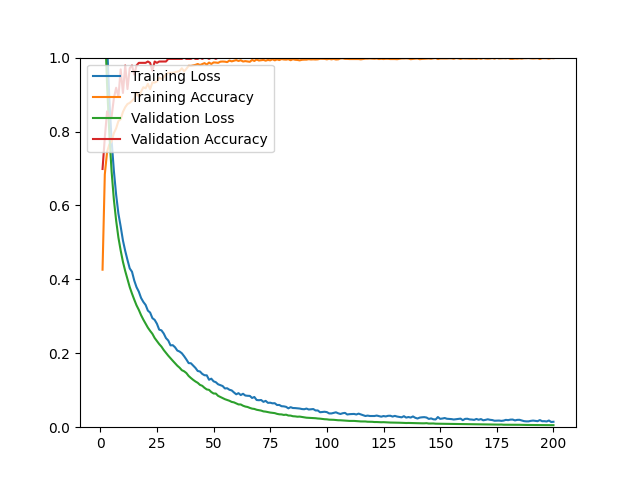

The table this chart was drawn from, first rows:
epoch, loss, acc, val_loss, val_acc
1, 1.489, 0.4262, 1.304, 0.6986
2, 1.215, 0.6841, 1.097, 0.7837
3, 1.035, 0.7448, 0.9267, 0.8546
4, 0.8887, 0.7649, 0.7929, 0.8369
5, 0.7753, 0.7739, 0.6914, 0.8404
6, 0.6935, 0.7956, 0.6157, 0.8901
7, 0.6289, 0.8086, 0.5591, 0.9184
8, 0.5778, 0.8283, 0.5132, 0.8936
9, 0.5430, 0.8334, 0.4781, 0.9681
10, 0.5052, 0.8531, 0.4474, 0.9043
11, 0.4771, 0.8657, 0.4227, 0.9787
12, 0.4525, 0.8744, 0.4008, 0.9149
13, 0.4296, 0.8775, 0.3790, 0.9716
14, 0.4206, 0.8830, 0.3614, 0.9787
15, 0.3967, 0.8889, 0.3451, 0.9539
16, 0.3788, 0.9059, 0.3297, 0.9787
17, 0.3668, 0.8948, 0.3175, 0.9858
18, 0.3497, 0.9078, 0.3032, 0.9858
19, 0.3390, 0.9197, 0.2911, 0.9858
20, 0.3309, 0.9169, 0.2803, 0.9858
21, 0.3155, 0.9291, 0.2694, 0.9894
22, 0.3101, 0.9145, 0.2606, 0.9858
23, 0.2951, 0.9327, 0.2527, 0.9645
24, 0.2904, 0.9323, 0.2414, 0.9894
25, 0.2799, 0.9354, 0.2329, 0.9858
26, 0.2640, 0.9460, 0.2249, 0.9894
27, 0.2620, 0.9421, 0.2180, 0.9894
28, 0.2535, 0.9472, 0.2088, 0.9894
29, 0.2410, 0.9547, 0.2010, 0.9894
30, 0.2346, 0.9586, 0.1935, 0.9965
31, 0.2214, 0.9590, 0.1865, 0.9965
32, 0.2219, 0.9586, 0.1797, 0.9965
33, 0.2162, 0.9606, 0.1730, 0.9965
34, 0.2074, 0.9618, 0.1664, 0.9965
35, 0.2047, 0.9638, 0.1610, 0.9965
36, 0.2000, 0.9712, 0.1542, 0.9965
37, 0.1921, 0.9626, 0.1513, 1
38, 0.1832, 0.9697, 0.1465, 0.9965
39, 0.1734, 0.9779, 0.1386, 0.9965
40, 0.1730, 0.9776, 0.1331, 0.9965
41, 0.1665, 0.9791, 0.1281, 1
42, 0.1604, 0.9803, 0.1237, 0.9965
43, 0.1521, 0.9827, 0.1201, 0.9965
44, 0.1507, 0.9799, 0.1145, 1
45, 0.1442, 0.9823, 0.1120, 0.9965
46, 0.1406, 0.9850, 0.1065, 1
47, 0.1403, 0.9811, 0.1022, 1
48, 0.1284, 0.9866, 0.1010, 0.9965
49, 0.1313, 0.9827, 0.0951, 1
50, 0.1241, 0.9870, 0.0912, 1
51, 0.1217, 0.9866, 0.0910, 0.9965
52, 0.1161, 0.9858, 0.0848, 1
53, 0.1139, 0.9890, 0.0817, 1
54, 0.1114, 0.9894, 0.0786, 1
55, 0.1048, 0.9890, 0.0758, 1
56, 0.1054, 0.9878, 0.0737, 1
57, 0.1013, 0.9921, 0.0715, 1
58, 0.0995, 0.9898, 0.0684, 1
59, 0.0940, 0.9917, 0.0672, 1
60, 0.0890, 0.9933, 0.0643, 1
... 140 more rows
